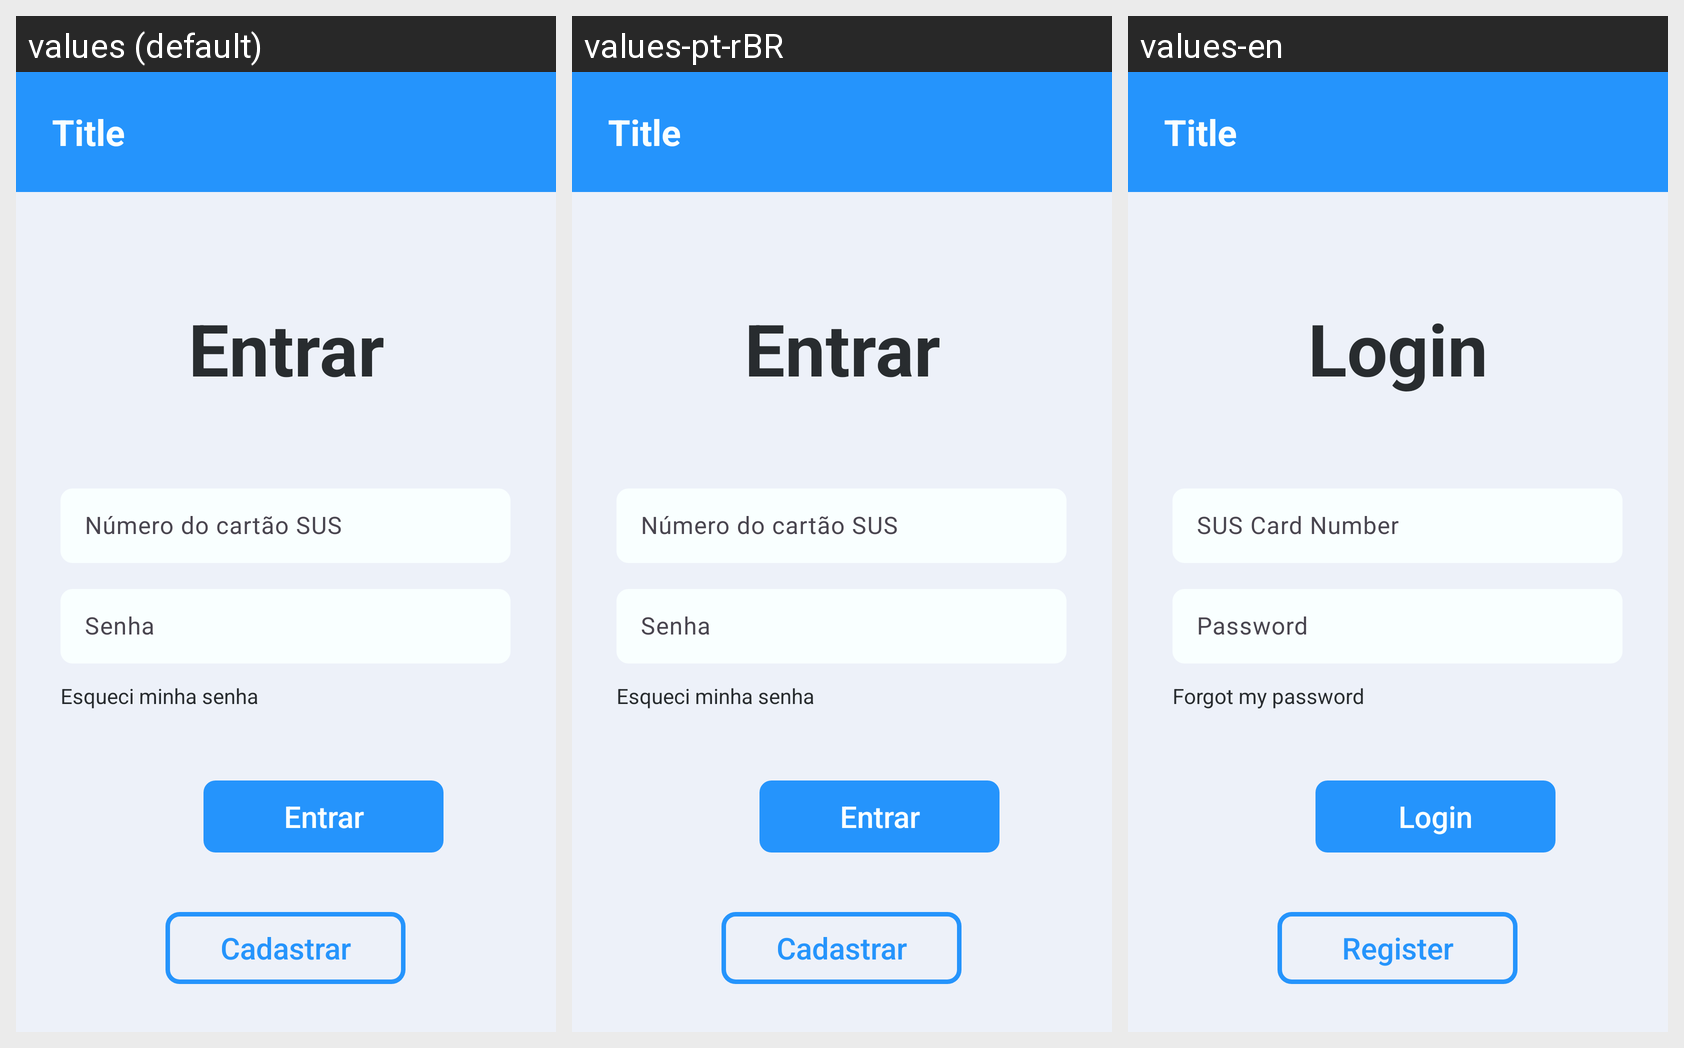

The Android screen above is rendered under several locales of the same app. Produce the string resources it draws, with the default and per-locale values.
Android screen res/layout/activity_login.xml rendered under 3 locales, left to right: values (default), values-pt-rBR, values-en. Device: Nexus 5 (rendered at 1080×1920; each locale shown at half size, 540×960, under a caption strip naming it); theme Theme.AppSus.
Strings drawn on this screen, with the default value and each locale's value (text and hints the layout hard-codes, and strings that could not be matched under every locale, appear in the picture but are not listed):

numero_cartao_sus
  values: Número do cartão SUS
  values-pt-rBR: Número do cartão SUS
  values-en: SUS Card Number

senha
  values: Senha
  values-pt-rBR: Senha
  values-en: Password

esqueceu_senha
  values: Esqueci minha senha
  values-pt-rBR: Esqueci minha senha
  values-en: Forgot my password

entrar
  values: Entrar
  values-pt-rBR: Entrar
  values-en: Login

cadastrar
  values: Cadastrar
  values-pt-rBR: Cadastrar
  values-en: Register

entrar_title
  values: Entrar
  values-pt-rBR: Entrar
  values-en: Login
